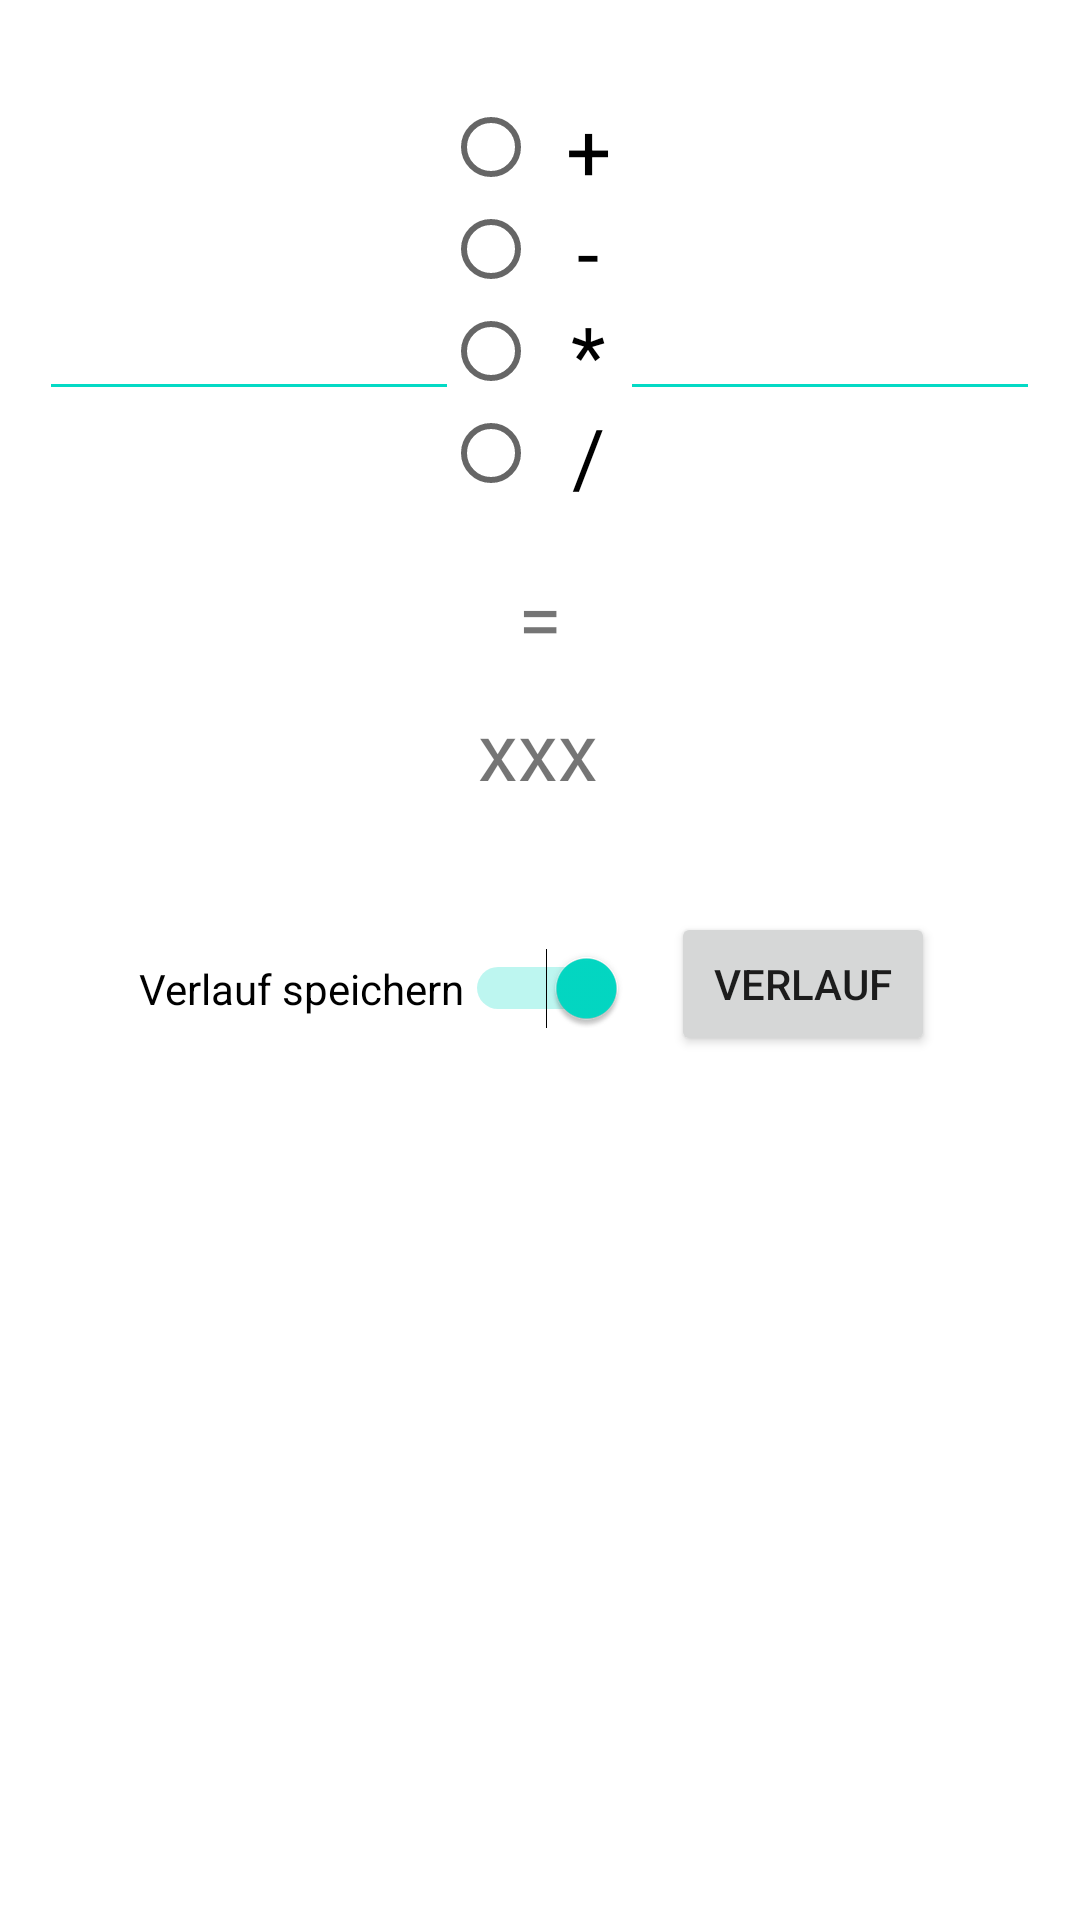

Layout XML and referenced resources for this Android screen:
<!-- AndroidManifest.xml: application theme Theme.03_Rechner -->
<!-- res/layout/activity_main.xml -->
<?xml version="1.0" encoding="utf-8"?>
<androidx.constraintlayout.widget.ConstraintLayout xmlns:android="http://schemas.android.com/apk/res/android"
    xmlns:app="http://schemas.android.com/apk/res-auto"
    xmlns:tools="http://schemas.android.com/tools"
    android:layout_width="match_parent"
    android:layout_height="match_parent"
    tools:context=".MainActivity">

    <EditText
        android:id="@+id/number2"
        android:layout_width="140dp"
        android:layout_height="61dp"
        android:layout_marginTop="76dp"
        android:backgroundTint="@color/teal_200"
        android:ems="10"
        android:importantForAutofill="no"
        android:inputType="number|numberDecimal"
        android:textAlignment="center"
        android:textSize="13pt"
        app:layout_constraintEnd_toEndOf="parent"
        app:layout_constraintHorizontal_bias="0.94"
        app:layout_constraintStart_toStartOf="parent"
        app:layout_constraintTop_toTopOf="parent" />

    <RadioGroup
        android:id="@+id/radioGroup"
        android:layout_width="65dp"
        android:layout_height="154dp"
        android:layout_marginTop="32dp"
        app:layout_constraintEnd_toEndOf="parent"
        app:layout_constraintStart_toStartOf="parent"
        app:layout_constraintTop_toTopOf="parent">

        <RadioButton
            android:id="@+id/plus"
            android:layout_width="match_parent"
            android:layout_height="34dp"
            android:text="@string/plus"
            android:textAlignment="center"
            android:textSize="13pt" />

        <RadioButton
            android:id="@+id/minus"
            android:layout_width="match_parent"
            android:layout_height="34dp"
            android:text="@string/minus"
            android:textAlignment="center"
            android:textSize="13pt" />

        <RadioButton
            android:id="@+id/mul"
            android:layout_width="match_parent"
            android:layout_height="34dp"
            android:text="@string/mult"
            android:textAlignment="center"
            android:textSize="13pt" />

        <RadioButton
            android:id="@+id/div"
            android:layout_width="match_parent"
            android:layout_height="34dp"
            android:text="@string/div"
            android:textAlignment="center"
            android:textSize="13pt" />
    </RadioGroup>

    <EditText
        android:id="@+id/number1"
        android:layout_width="140dp"
        android:layout_height="61dp"
        android:layout_marginTop="76dp"
        android:backgroundTint="@color/teal_200"
        android:ems="10"
        android:importantForAutofill="no"
        android:inputType="number|numberDecimal"
        android:textAlignment="center"
        android:textSize="13pt"
        app:layout_constraintEnd_toEndOf="parent"
        app:layout_constraintHorizontal_bias="0.059"
        app:layout_constraintStart_toStartOf="parent"
        app:layout_constraintTop_toTopOf="parent" />

    <TextView
        android:id="@+id/textView3"
        android:layout_width="wrap_content"
        android:layout_height="wrap_content"
        android:layout_marginTop="188dp"
        android:text="@string/equals"
        android:textAlignment="center"
        android:textSize="13pt"
        app:layout_constraintEnd_toEndOf="parent"
        app:layout_constraintStart_toStartOf="parent"
        app:layout_constraintTop_toTopOf="parent" />

    <TextView
        android:id="@+id/erg"
        android:layout_width="wrap_content"
        android:layout_height="wrap_content"
        android:layout_marginTop="232dp"
        android:text="@string/erg"
        android:textAlignment="center"
        android:textSize="13pt"
        app:layout_constraintEnd_toEndOf="parent"
        app:layout_constraintHorizontal_bias="0.498"
        app:layout_constraintStart_toStartOf="parent"
        app:layout_constraintTop_toTopOf="parent" />

    <Switch
        android:id="@+id/switchVerlauf"
        android:layout_width="wrap_content"
        android:layout_height="wrap_content"
        android:layout_marginTop="316dp"
        android:checked="true"
        android:text="@string/verlauf_speichern"
        app:layout_constraintEnd_toEndOf="parent"
        app:layout_constraintHorizontal_bias="0.235"
        app:layout_constraintStart_toStartOf="parent"
        app:layout_constraintTop_toTopOf="parent" />

    <Button
        android:id="@+id/verlauf"
        android:layout_width="wrap_content"
        android:layout_height="wrap_content"
        android:layout_marginTop="304dp"
        android:text="@string/verlauf"
        app:layout_constraintEnd_toEndOf="parent"
        app:layout_constraintHorizontal_bias="0.231"
        app:layout_constraintStart_toEndOf="@+id/switchVerlauf"
        app:layout_constraintTop_toTopOf="parent" />

</androidx.constraintlayout.widget.ConstraintLayout>
<!-- resources referenced by this layout -->
<resources>
  <string name="div">/</string>
  <string name="equals">=</string>
  <string name="erg">xxx</string>
  <string name="minus">-</string>
  <string name="mult">*</string>
  <string name="plus">+</string>
  <string name="verlauf">Verlauf</string>
  <string name="verlauf_speichern">Verlauf speichern</string>
  <style name="Theme.03_Rechner" parent="Theme.MaterialComponents.DayNight.DarkActionBar">
          
          <item name="colorPrimary">@color/purple_500</item>
          <item name="colorPrimaryVariant">@color/purple_700</item>
          <item name="colorOnPrimary">@color/white</item>
          
          <item name="colorSecondary">@color/teal_200</item>
          <item name="colorSecondaryVariant">@color/teal_700</item>
          <item name="colorOnSecondary">@color/black</item>
          
          <item name="android:statusBarColor" tools:targetApi="l">?attr/colorPrimaryVariant</item>
          
      </style>
  <!-- not gathered from this repository: default colours our renderer supplied (Android Studio template values) -->
  <color name="purple_500">#FF6200EE</color>
  <color name="purple_700">#FF3700B3</color>
  <color name="teal_200">#FF03DAC5</color>
  <color name="teal_700">#FF018786</color>
  <color name="black">#FF000000</color>
  <color name="white">#FFFFFFFF</color>
</resources>
